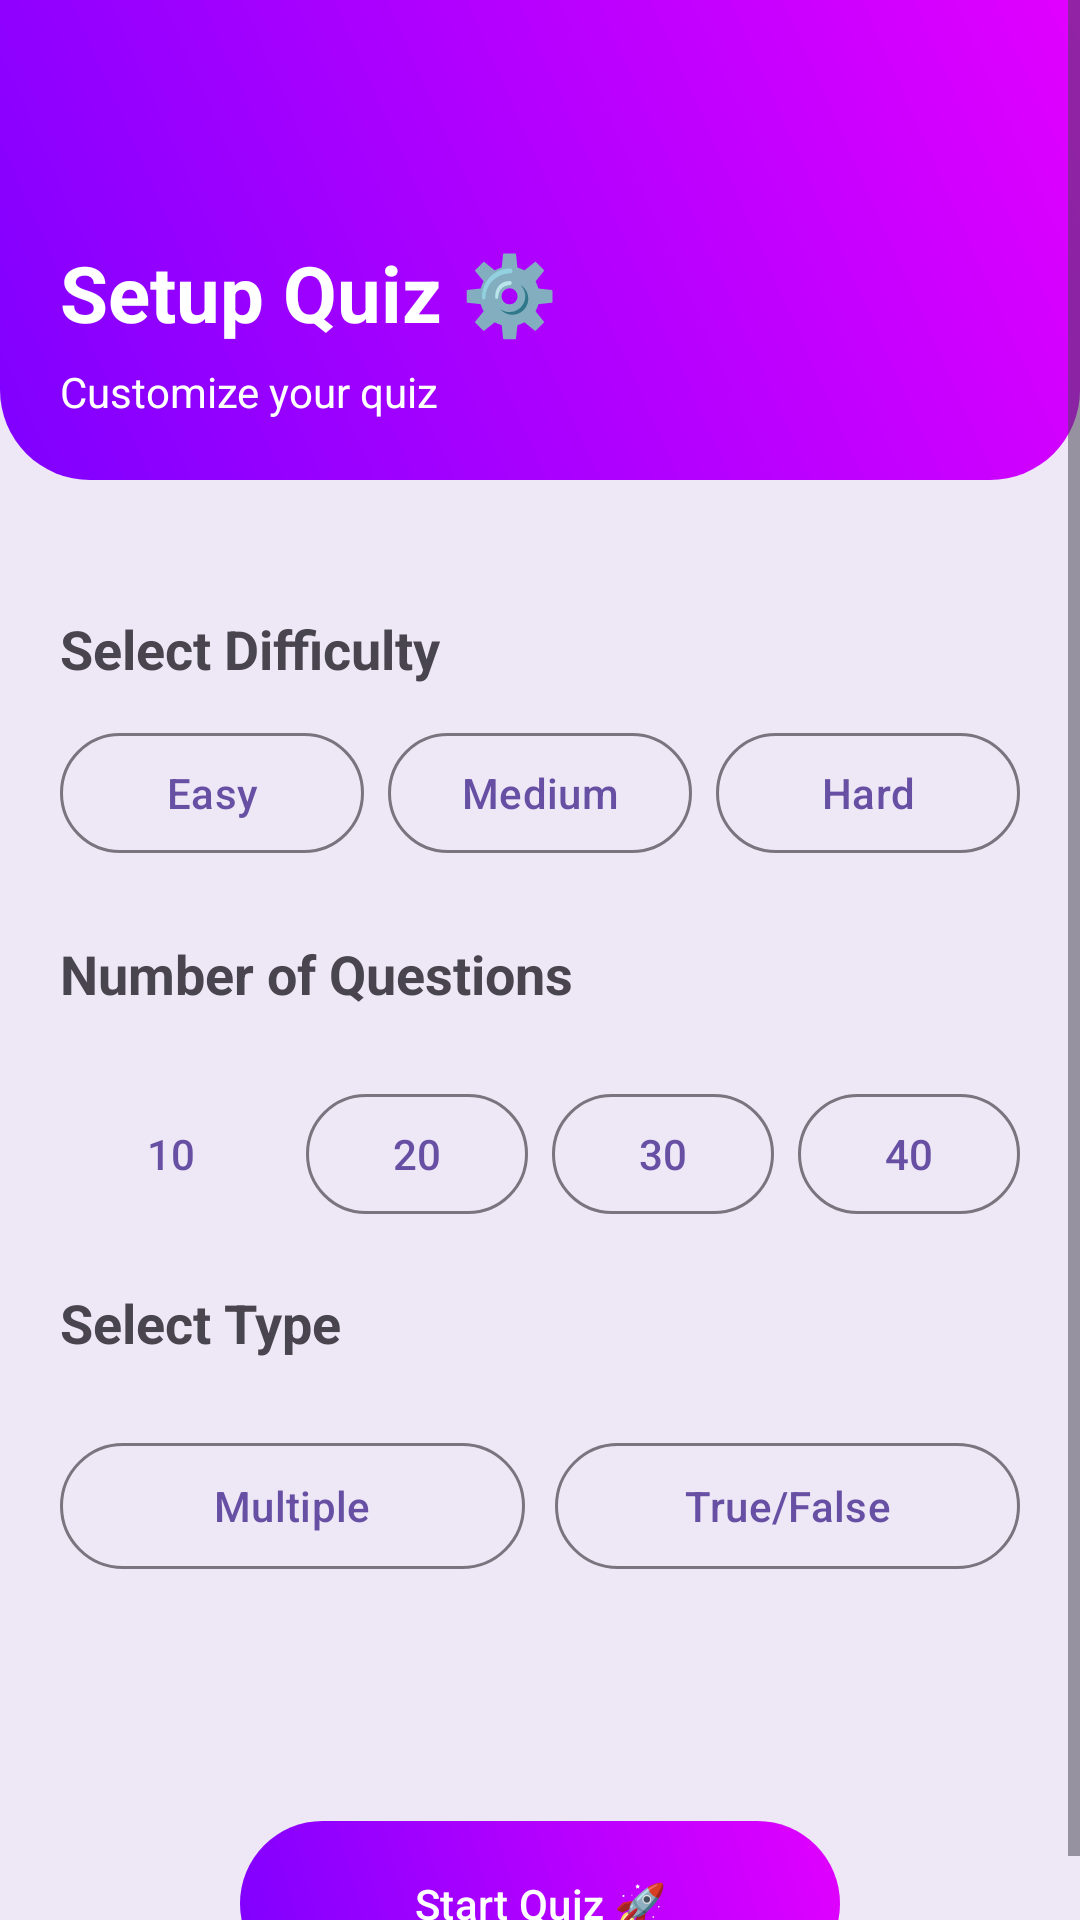

The Android layout XML behind this screen, and the referenced resources:
<!-- AndroidManifest.xml: application theme Theme.Quizhub -->
<!-- res/layout/activity_setup.xml -->
<?xml version="1.0" encoding="utf-8"?>
<ScrollView xmlns:android="http://schemas.android.com/apk/res/android"
    xmlns:app="http://schemas.android.com/apk/res-auto"
    android:layout_width="match_parent"
    android:layout_height="match_parent"
    android:fillViewport="true"
    >

    <LinearLayout
        android:layout_width="match_parent"
        android:layout_height="match_parent"
        android:orientation="vertical"
        android:background="#EDE7F6">

        
        <LinearLayout
            android:layout_width="match_parent"
            android:layout_height="160dp"
            android:background="@drawable/header_bg"
            android:padding="20dp"
            android:orientation="vertical"
            android:gravity="bottom">

            <TextView
                android:layout_width="wrap_content"
                android:layout_height="wrap_content"
                android:text="Setup Quiz ⚙️"
                android:textColor="#FFFFFF"
                android:textSize="26sp"
                android:textStyle="bold"/>

            <TextView
                android:layout_width="wrap_content"
                android:layout_height="wrap_content"
                android:text="Customize your quiz"
                android:textColor="#FFFFFF"
                android:textSize="14sp"
                android:layout_marginTop="6dp"/>
        </LinearLayout>

        
        <LinearLayout
            android:layout_width="match_parent"
            android:layout_height="wrap_content"
            android:padding="20dp"
            android:layout_marginTop="24dp"
            android:background="#EDE7F6"
            android:orientation="vertical">

            
            <TextView
                android:layout_width="wrap_content"
                android:layout_height="wrap_content"
                android:text="Select Difficulty"
                android:textSize="18sp"
                android:textStyle="bold"
                android:layout_marginBottom="12dp"/>

            <LinearLayout
                android:layout_width="match_parent"
                android:layout_height="wrap_content"
                android:orientation="horizontal"
                android:weightSum="3">

                <com.google.android.material.button.MaterialButton
                    android:id="@+id/btnEasy"
                    android:layout_width="0dp"
                    android:layout_height="48dp"
                    android:layout_weight="1"
                    android:text="Easy"
                    style="@style/Widget.Material3.Button.OutlinedButton"
                    app:cornerRadius="50dp"/>

                <com.google.android.material.button.MaterialButton
                    android:id="@+id/btnMedium"
                    android:layout_width="0dp"
                    android:layout_height="48dp"
                    android:layout_weight="1"
                    android:text="Medium"
                    android:layout_marginStart="8dp"
                    style="@style/Widget.Material3.Button.OutlinedButton"
                    app:cornerRadius="50dp"/>

                <com.google.android.material.button.MaterialButton
                    android:id="@+id/btnHard"
                    android:layout_width="0dp"
                    android:layout_height="48dp"
                    android:layout_weight="1"
                    android:text="Hard"
                    android:layout_marginStart="8dp"
                    style="@style/Widget.Material3.Button.OutlinedButton"
                    app:cornerRadius="50dp"/>
            </LinearLayout>

            
            <TextView
                android:layout_width="wrap_content"
                android:layout_height="wrap_content"
                android:text="Number of Questions"
                android:textSize="18sp"
                android:textStyle="bold"
                android:layout_marginTop="24dp"/>

            <LinearLayout
                android:layout_width="match_parent"
                android:layout_height="wrap_content"
                android:orientation="horizontal"
                android:layout_marginTop="24dp"
                android:weightSum="4">

                <com.google.android.material.button.MaterialButton
                    android:id="@+id/btn1"
                    android:layout_width="0dp"
                    android:layout_height="48dp"
                    android:layout_weight="1"
                    android:text="10"
                    android:background="@drawable/circle"
                    style="@style/Widget.Material3.Button.OutlinedButton"
                    app:cornerRadius="50dp"/>

                <com.google.android.material.button.MaterialButton
                    android:id="@+id/btn2"
                    android:layout_width="0dp"
                    android:layout_height="48dp"
                    android:layout_weight="1"
                    android:text="20"
                    android:layout_marginStart="8dp"
                    style="@style/Widget.Material3.Button.OutlinedButton"
                    app:cornerRadius="50dp"/>

                <com.google.android.material.button.MaterialButton
                    android:id="@+id/btn3"
                    android:layout_width="0dp"
                    android:layout_height="48dp"
                    android:layout_weight="1"
                    android:text="30"
                    android:layout_marginStart="8dp"
                    style="@style/Widget.Material3.Button.OutlinedButton"
                    app:cornerRadius="50dp"/>

                <com.google.android.material.button.MaterialButton
                    android:id="@+id/btn4"
                    android:layout_width="0dp"
                    android:layout_height="48dp"
                    android:layout_weight="1"
                    android:text="40"
                    android:layout_marginStart="8dp"
                    style="@style/Widget.Material3.Button.OutlinedButton"
                    app:cornerRadius="50dp"/>


            </LinearLayout>

            
            <TextView
                android:text="Select Type"
                android:textSize="18sp"
                android:textStyle="bold"
                android:layout_marginTop="20dp"
                android:layout_width="wrap_content"
                android:layout_height="wrap_content"/>

            <LinearLayout
                android:layout_width="match_parent"
                android:layout_height="wrap_content"
                android:orientation="horizontal"
                android:layout_marginTop="24dp">

                <com.google.android.material.button.MaterialButton
                    android:id="@+id/btnMultiple"
                    android:layout_width="0dp"
                    android:layout_height="50dp"
                    android:layout_weight="1"
                    android:text="Multiple"
                    style="@style/Widget.Material3.Button.OutlinedButton"
                    app:cornerRadius="50dp"/>

                <com.google.android.material.button.MaterialButton
                    android:id="@+id/btnBoolean"
                    android:layout_width="0dp"
                    android:layout_height="50dp"
                    android:layout_marginStart="10dp"
                    android:layout_weight="1"
                    android:text="True/False"
                    style="@style/Widget.Material3.Button.OutlinedButton"
                    app:cornerRadius="50dp"/>
            </LinearLayout>



        </LinearLayout>
        <androidx.constraintlayout.widget.ConstraintLayout
            xmlns:android="http://schemas.android.com/apk/res/android"
            xmlns:app="http://schemas.android.com/apk/res-auto"
            android:layout_width="match_parent"
            android:layout_height="match_parent"
            android:layout_marginTop="60dp"

            android:background="#EDE7F6">

            <com.google.android.material.button.MaterialButton
                android:id="@+id/btnStart"
                android:layout_width="0dp"
                android:layout_height="55dp"
                android:layout_weight="1"
                android:layout_margin="80dp"
                android:text="Start Quiz 🚀"
                android:textColor="@android:color/white"
                android:background="@drawable/circle"
                android:backgroundTint="@null"
                app:backgroundTint="@null"
                app:cornerRadius="14dp"
                app:elevation="6dp"

                app:layout_constraintStart_toStartOf="parent"
                app:layout_constraintEnd_toEndOf="parent"/>

        </androidx.constraintlayout.widget.ConstraintLayout>

    </LinearLayout>
</ScrollView>
<!-- resources referenced by this layout -->
<resources>
  <!-- drawable circle (drawable) -->
  <?xml version="1.0" encoding="utf-8"?>
  <shape xmlns:android="http://schemas.android.com/apk/res/android">
      <gradient
          android:startColor="#7F00FF"
          android:endColor="#E100FF"
          android:angle="45"/>
  
      <size
          android:width="100dp"
          android:height="100dp"/>
  
      <corners android:radius="100dp"/>
  
  </shape>
  <!-- drawable header_bg (drawable) -->
  <?xml version="1.0" encoding="utf-8"?>
  <shape xmlns:android="http://schemas.android.com/apk/res/android">
  
      <gradient
          android:startColor="#7F00FF"
          android:endColor="#E100FF"
          android:angle="45"/>
  
      <corners
          android:bottomLeftRadius="30dp"
          android:bottomRightRadius="30dp"/>
  
  </shape>
  <style name="Theme.Quizhub" parent="Base.Theme.Quizhub" />
  <style name="Base.Theme.Quizhub" parent="Theme.Material3.DayNight.NoActionBar">
          
          
      </style>
</resources>
